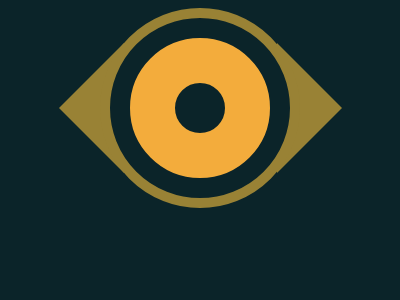

Here is a drawing made with CSS. Write the source that renders it.

<!DOCTYPE html>
<html lang="en">
<head>
    <meta charset="UTF-8">
    <meta name="viewport" content="width=device-width, initial-scale=1.0">
    <title>Document</title>
    <style>
        body,
        .outer {
            display: flex;
            justify-content: center;
            align-items: center;
            background: #0B2429;
        }
    
        .container {
            position: relative;
        }
    
        .inner {
            width: 50px;
            height: 50px;
            border-radius: 50%;
            border: 45px solid #F3AC3C;
            background: #0B2429;
        }
    
        .outer {
            width: 180px;
            height: 180px;
            border-radius: 50%;
            border: 10px solid #998235;
        }
    
        .corner {
            width: 0;
            height: 0;
            border-top: 65px transparent inset;
            border-right: 65px #998235 inset;
            border-bottom: 65px transparent inset;
            border-left: 65px transparent inset;
            position: absolute;
            top: 35px;
            z-index: -1;
        }
    
        .first {
            left: -106px;
        }
    
        .last {
            transform: rotate(180deg);
            left: 177px;
        }
    </style>
</head>
<body>
    <div class="container">
        <div class="corner first"></div>
        <div class="outer">
            <div class="inner"></div>
        </div>
        <div class="corner last"></div>
    </div>
</body>
</html>